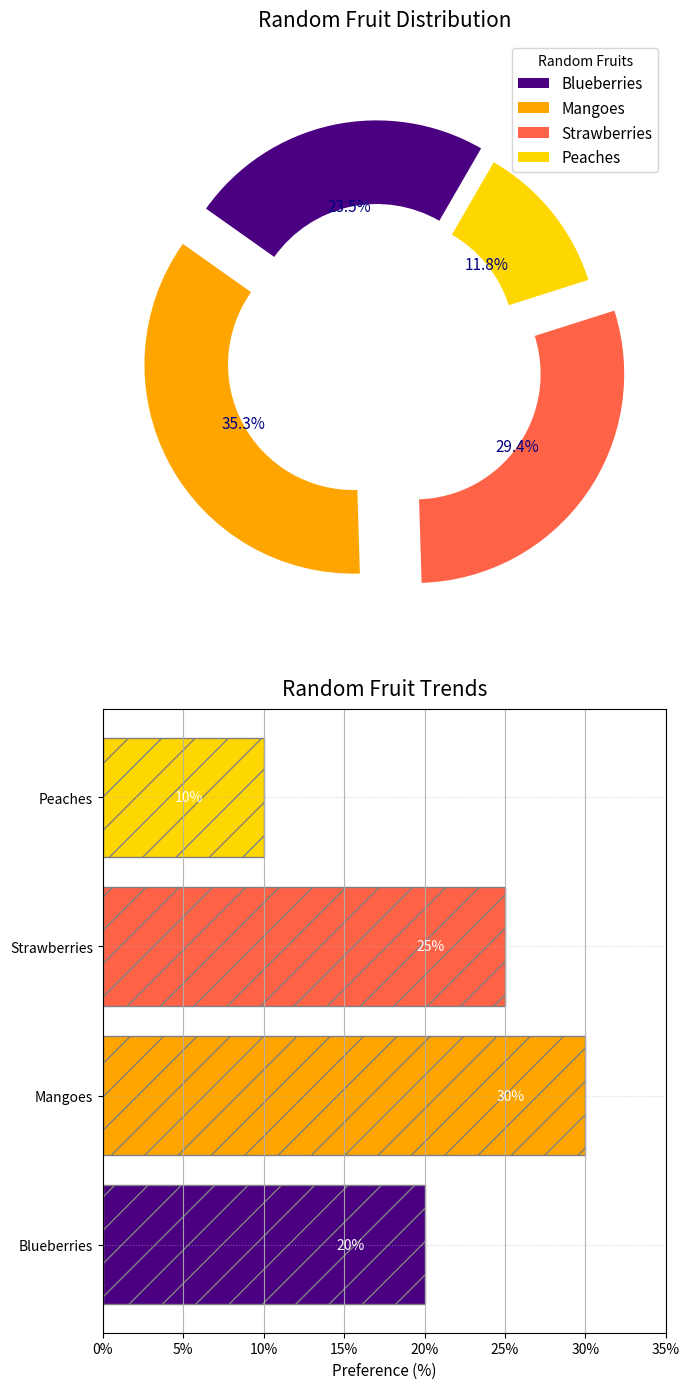

Write the Python code that produced this figure.
import matplotlib.pyplot as plt

# Data
fruit_types = ['Blueberries', 'Mangoes', 'Strawberries', 'Peaches']
percentages = [20, 30, 25, 10]
colors = ['#4B0082', '#FFA500', '#FF6347', '#FFD700']

# Subplots in a 2x1 arrangement
fig, (ax1, ax2) = plt.subplots(2, 1, figsize=(7, 14))

# Donut Pie Chart
explode = (0.1, 0.15, 0.2, 0.05)
wedges, texts, autotexts = ax1.pie(
    percentages, labels=None, autopct='%1.1f%%', startangle=60,
    colors=colors, explode=explode, shadow=False, textprops=dict(color="navy"),
    wedgeprops=dict(width=0.4))  # Width argument added here

plt.setp(texts, size=11, weight="normal")
plt.setp(autotexts, size=11, weight="normal")
ax1.set_title('Random Fruit Distribution', fontsize=15, fontweight='normal', pad=10)

ax1.axis('equal')
ax1.legend(wedges, fruit_types, title="Random Fruits", loc="upper right", fontsize=11)

# Horizontal Bar Chart
bars = ax2.barh(fruit_types, percentages, color=colors, edgecolor='grey', hatch="/")
ax2.set_title('Random Fruit Trends', fontsize=15, fontweight='normal', pad=10)
ax2.set_xlabel("Preference (%)", fontsize=11)
ax2.set_xlim(0, 35)
ax2.xaxis.set_major_formatter(plt.FuncFormatter(lambda x, _: f'{int(x)}%'))
ax2.xaxis.grid(True, linestyle='-', alpha=0.9)
ax2.yaxis.grid(True, linestyle=':', alpha=0.5)

# Bar labels
for bar, percentage in zip(bars, percentages):
    ax2.text(bar.get_width() - 5.5, bar.get_y() + bar.get_height() / 2, f'{percentage}%', 
             va='center', ha='left', color='white', fontsize=10, fontweight='normal')

plt.tight_layout()
plt.show()
